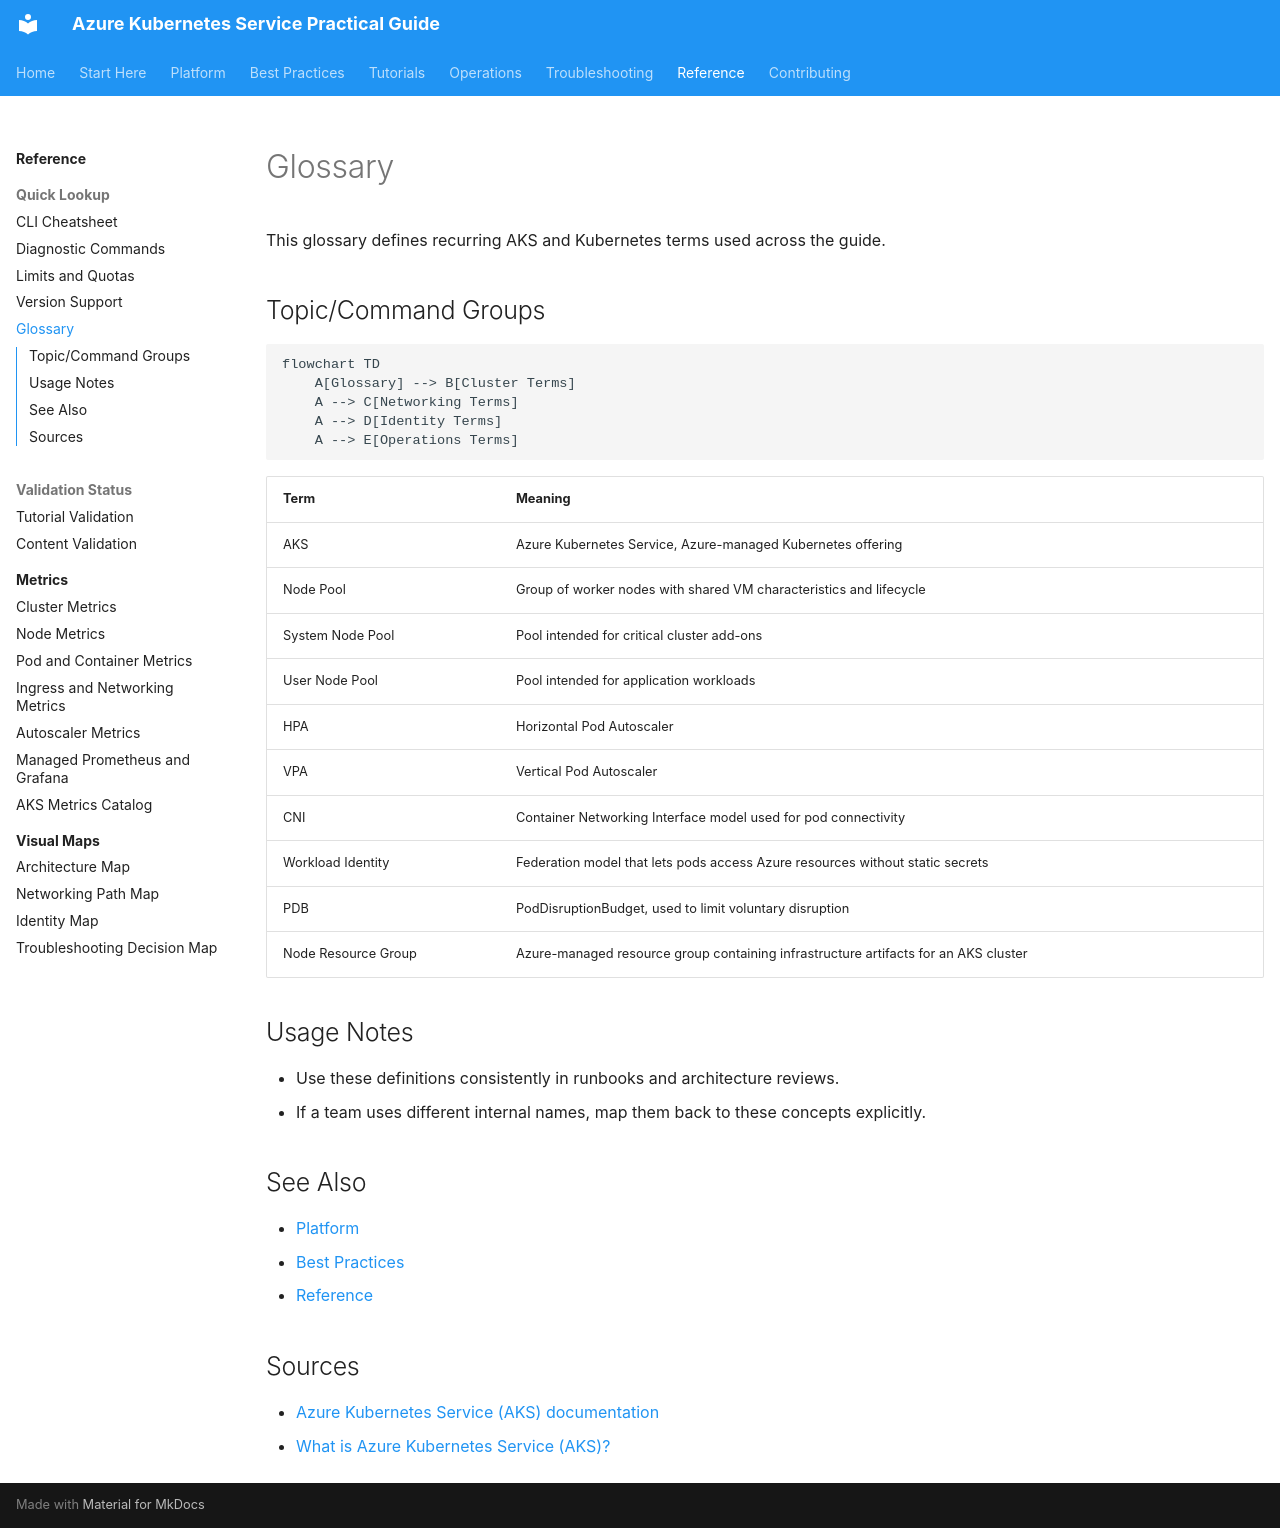

repository: yeongseon/azure-kubernetes-service-practical-guide · page: reference/glossary/index.html · generator: mkdocs

---
content_sources:
  diagrams:
  - id: reference-glossary
    type: flowchart
    source: self-generated
    justification: Reference visualization synthesized from the Microsoft Learn sources
      linked in this page or the repository validation data for this guide.
    based_on:
    - https://learn.microsoft.com/en-us/azure/aks/
    - https://learn.microsoft.com/en-us/azure/aks/intro-kubernetes
---



# Glossary

This glossary defines recurring AKS and Kubernetes terms used across the guide.

## Topic/Command Groups

<!-- diagram-id: reference-glossary -->
```mermaid
flowchart TD
    A[Glossary] --> B[Cluster Terms]
    A --> C[Networking Terms]
    A --> D[Identity Terms]
    A --> E[Operations Terms]
```


| Term | Meaning |
|---|---|
| AKS | Azure Kubernetes Service, Azure-managed Kubernetes offering |
| Node Pool | Group of worker nodes with shared VM characteristics and lifecycle |
| System Node Pool | Pool intended for critical cluster add-ons |
| User Node Pool | Pool intended for application workloads |
| HPA | Horizontal Pod Autoscaler |
| VPA | Vertical Pod Autoscaler |
| CNI | Container Networking Interface model used for pod connectivity |
| Workload Identity | Federation model that lets pods access Azure resources without static secrets |
| PDB | PodDisruptionBudget, used to limit voluntary disruption |
| Node Resource Group | Azure-managed resource group containing infrastructure artifacts for an AKS cluster |

## Usage Notes

- Use these definitions consistently in runbooks and architecture reviews.
- If a team uses different internal names, map them back to these concepts explicitly.

## See Also

- [Platform](../platform/index.md)
- [Best Practices](../best-practices/index.md)
- [Reference](index.md)

## Sources

- [Azure Kubernetes Service (AKS) documentation](https://learn.microsoft.com/en-us/azure/aks/)
- [What is Azure Kubernetes Service (AKS)?](https://learn.microsoft.com/en-us/azure/aks/intro-kubernetes)
